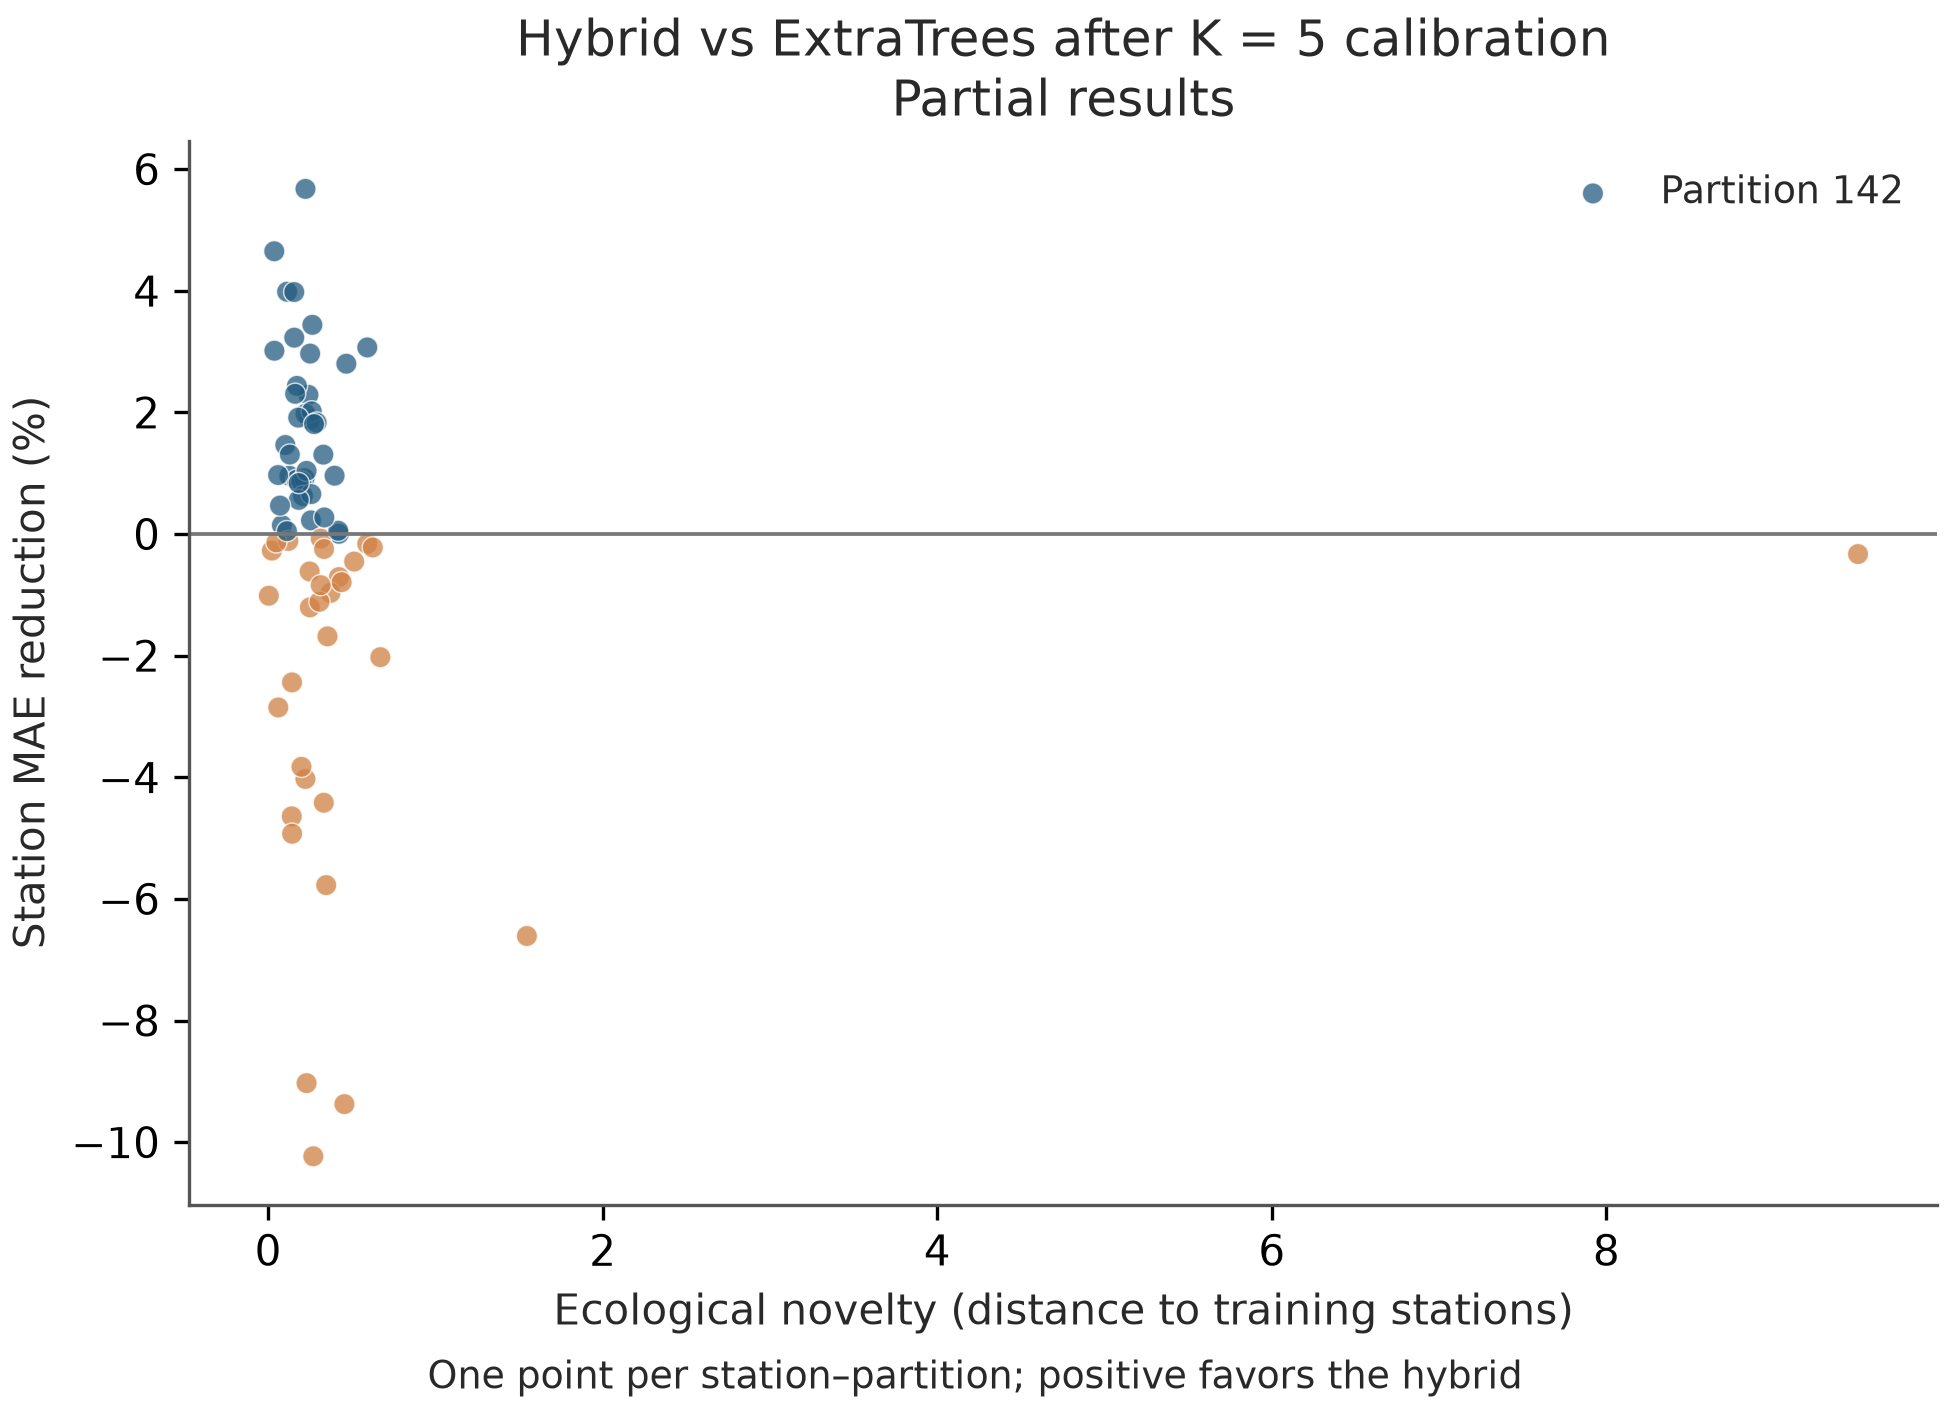

The file beside this chart, header and first rows:
split_seed, station, candidate_mae, reference_mae, n_query_cells, ecological_novelty, upstream_support, comparison, delta_mae, relative_gain_pct
142, 03030852, 1.075, 1.101, 30, 0.2407, 0.0, hybrid_vs_et_k5_calibrated, -0.02519, 2.289
142, 03037525, 0.6614, 0.6504, 25, 0.3548, 0.0, hybrid_vs_et_k5_calibrated, 0.01095, -1.683
142, 03039420, 0.5542, 0.5328, 20, 0.2228, 0.0, hybrid_vs_et_k5_calibrated, 0.02146, -4.028
142, 03049625, 1.066, 1.055, 43, 0.00397, 0.0, hybrid_vs_et_k5_calibrated, 0.0107, -1.014
142, 03104500, 0.8616, 0.8636, 34, 0.256, 0.0, hybrid_vs_et_k5_calibrated, -0.001938, 0.2244
142, 03144289, 1.582, 1.606, 26, 0.1027, 0.0, hybrid_vs_et_k5_calibrated, -0.0235, 1.464
142, 03201660, 1.314, 1.355, 20, 0.03737, 0.0, hybrid_vs_et_k5_calibrated, -0.04084, 3.014
142, 03212500, 1.333, 1.274, 20, 0.1411, 0.0, hybrid_vs_et_k5_calibrated, 0.05913, -4.643
142, 03353551, 3.715, 3.751, 21, 0.1268, 0.0, hybrid_vs_et_k5_calibrated, -0.03595, 0.9584
142, 03354000, 0.6428, 0.6383, 32, 0.4233, 0.0, hybrid_vs_et_k5_calibrated, 0.004522, -0.7085
142, 03438500, 0.2288, 0.2092, 30, 0.4561, 0.0, hybrid_vs_et_k5_calibrated, 0.01961, -9.375
142, 03460000, 3.001, 2.997, 67, 0.5925, 0.0, hybrid_vs_et_k5_calibrated, 0.004842, -0.1616
142, 03497300, 0.4284, 0.4275, 195, 0.6256, 0.0, hybrid_vs_et_k5_calibrated, 0.0009445, -0.221
142, 03524550, 1.46, 1.446, 19, 0.3726, 0.0, hybrid_vs_et_k5_calibrated, 0.014, -0.9682
142, 05276005, 1.186, 1.224, 22, 0.5926, 0.0, hybrid_vs_et_k5_calibrated, -0.03755, 3.068
142, 05322000, 1.265, 1.276, 33, 0.1698, 0.2424, hybrid_vs_et_k5_calibrated, -0.01138, 0.8913
142, 05357245, 0.81, 0.7348, 114, 0.27, 0.9035, hybrid_vs_et_k5_calibrated, 0.07519, -10.23
142, 05412500, 1.323, 1.348, 113, 0.2485, 0.0, hybrid_vs_et_k5_calibrated, -0.02539, 1.884
142, 05418600, 0.9822, 1.002, 113, 0.2233, 0.0, hybrid_vs_et_k5_calibrated, -0.0198, 1.976
142, 05451070, 1.196, 1.191, 15, 0.5142, 0.0, hybrid_vs_et_k5_calibrated, 0.005387, -0.4525
142, 05461390, 3.11, 3.139, 26, 0.2171, 0.0, hybrid_vs_et_k5_calibrated, -0.02877, 0.9164
142, 05463050, 1.432, 1.428, 17, 0.02238, 0.3529, hybrid_vs_et_k5_calibrated, 0.003894, -0.2726
142, 05464220, 1.768, 1.784, 36, 0.1985, 0.0, hybrid_vs_et_k5_calibrated, -0.01541, 0.8641
142, 05531500, 5.245, 5.246, 14, 0.423, 0.0, hybrid_vs_et_k5_calibrated, -0.0002107, 0.004017
142, 05538020, 0.4155, 0.4002, 9, 0.1993, 0.0, hybrid_vs_et_k5_calibrated, 0.01532, -3.828
142, 05540500, 1.098, 1.097, 35, 0.3142, 0.0, hybrid_vs_et_k5_calibrated, 0.0008227, -0.07497
142, 05543500, 1.032, 1.008, 53, 0.1427, 0.3019, hybrid_vs_et_k5_calibrated, 0.02459, -2.44
142, 06126470, 2.635, 2.67, 17, 0.3299, 0.0, hybrid_vs_et_k5_calibrated, -0.03485, 1.305
142, 06177825, 2.954, 2.815, 20, 0.1431, 0.8, hybrid_vs_et_k5_calibrated, 0.1387, -4.928
142, 06214500, 0.8271, 0.782, 44, 0.3469, 0.6705, hybrid_vs_et_k5_calibrated, 0.04514, -5.773
142, 06279500, 0.4818, 0.4917, 33, 0.2607, 0.0, hybrid_vs_et_k5_calibrated, -0.00992, 2.017
142, 06294940, 3.766, 3.993, 15, 0.2232, 0.0, hybrid_vs_et_k5_calibrated, -0.2266, 5.675
142, 06295000, 1.424, 1.493, 61, 0.03667, 0.04508, hybrid_vs_et_k5_calibrated, -0.06942, 4.65
142, 06306300, 1.285, 1.287, 56, 0.08224, 0.07143, hybrid_vs_et_k5_calibrated, -0.001868, 0.1451
142, 06307600, 2.329, 2.326, 27, 0.1207, 0.2963, hybrid_vs_et_k5_calibrated, 0.002656, -0.1142
142, 06326600, 4.804, 4.834, 38, 0.208, 0.0, hybrid_vs_et_k5_calibrated, -0.03024, 0.6257
142, 06332770, 2.049, 2.1, 16, 0.1722, 0.0, hybrid_vs_et_k5_calibrated, -0.05115, 2.436
142, 06339800, 6.429, 6.514, 32, 0.1297, 0.0, hybrid_vs_et_k5_calibrated, -0.08513, 1.307
142, 06340000, 4.06, 4.054, 69, 0.04904, 0.0, hybrid_vs_et_k5_calibrated, 0.005563, -0.1372
142, 06355310, 10.83, 11.04, 67, 0.1797, 0.0, hybrid_vs_et_k5_calibrated, -0.2113, 1.914
142, 06436180, 0.3699, 0.3625, 31, 0.6707, 0.0, hybrid_vs_et_k5_calibrated, 0.007342, -2.025
142, 06463720, 1.352, 1.353, 19, 0.4193, 0.0, hybrid_vs_et_k5_calibrated, -0.0007295, 0.05393
142, 06485500, 2.755, 2.806, 84, 0.2898, 0.0, hybrid_vs_et_k5_calibrated, -0.05143, 1.833
142, 06607500, 2.401, 2.393, 113, 9.504, 0.0, hybrid_vs_et_k5_calibrated, 0.007887, -0.3295
142, 06611100, 1.89, 1.903, 19, 0.258, 0.0, hybrid_vs_et_k5_calibrated, -0.01249, 0.6566
142, 06611200, 3.822, 3.66, 19, 0.3326, 0.0, hybrid_vs_et_k5_calibrated, 0.1617, -4.419
142, 06720500, 2.216, 2.222, 51, 0.3357, 0.0, hybrid_vs_et_k5_calibrated, -0.006059, 0.2727
142, 06734900, 0.5261, 0.5412, 27, 0.4674, 0.8889, hybrid_vs_et_k5_calibrated, -0.01516, 2.801
142, 06753400, 1.36, 1.357, 21, 0.3343, 0.0, hybrid_vs_et_k5_calibrated, 0.003335, -0.2458
142, 06759910, 0.7443, 0.7521, 25, 0.2297, 1.0, hybrid_vs_et_k5_calibrated, -0.007809, 1.038
142, 06770500, 2.402, 2.416, 17, 0.183, 0.2206, hybrid_vs_et_k5_calibrated, -0.01356, 0.5615
142, 06791150, 2.777, 2.756, 15, 0.4394, 0.0, hybrid_vs_et_k5_calibrated, 0.02181, -0.7914
142, 06805500, 1.388, 1.421, 295, 0.1613, 0.0, hybrid_vs_et_k5_calibrated, -0.03277, 2.306
142, 06891500, 1.01, 0.9976, 28, 0.2495, 0.0, hybrid_vs_et_k5_calibrated, 0.01203, -1.206
142, 06893500, 1.698, 1.712, 38, 0.1829, 0.4474, hybrid_vs_et_k5_calibrated, -0.01436, 0.8387
142, 06893562, 1.458, 1.417, 42, 0.06065, 0.9762, hybrid_vs_et_k5_calibrated, 0.04043, -2.852
142, 06893578, 0.833, 0.8279, 31, 0.2481, 0.06452, hybrid_vs_et_k5_calibrated, 0.005097, -0.6156
142, 06893620, 1.103, 1.108, 49, 0.07094, 0.0, hybrid_vs_et_k5_calibrated, -0.005179, 0.4675
142, 06902000, 1.832, 1.85, 27, 0.3973, 0.0, hybrid_vs_et_k5_calibrated, -0.01774, 0.9591
142, 07048800, 1.479, 1.48, 115, 0.1126, 0.0, hybrid_vs_et_k5_calibrated, -0.0006998, 0.04729
... 224 more rows
